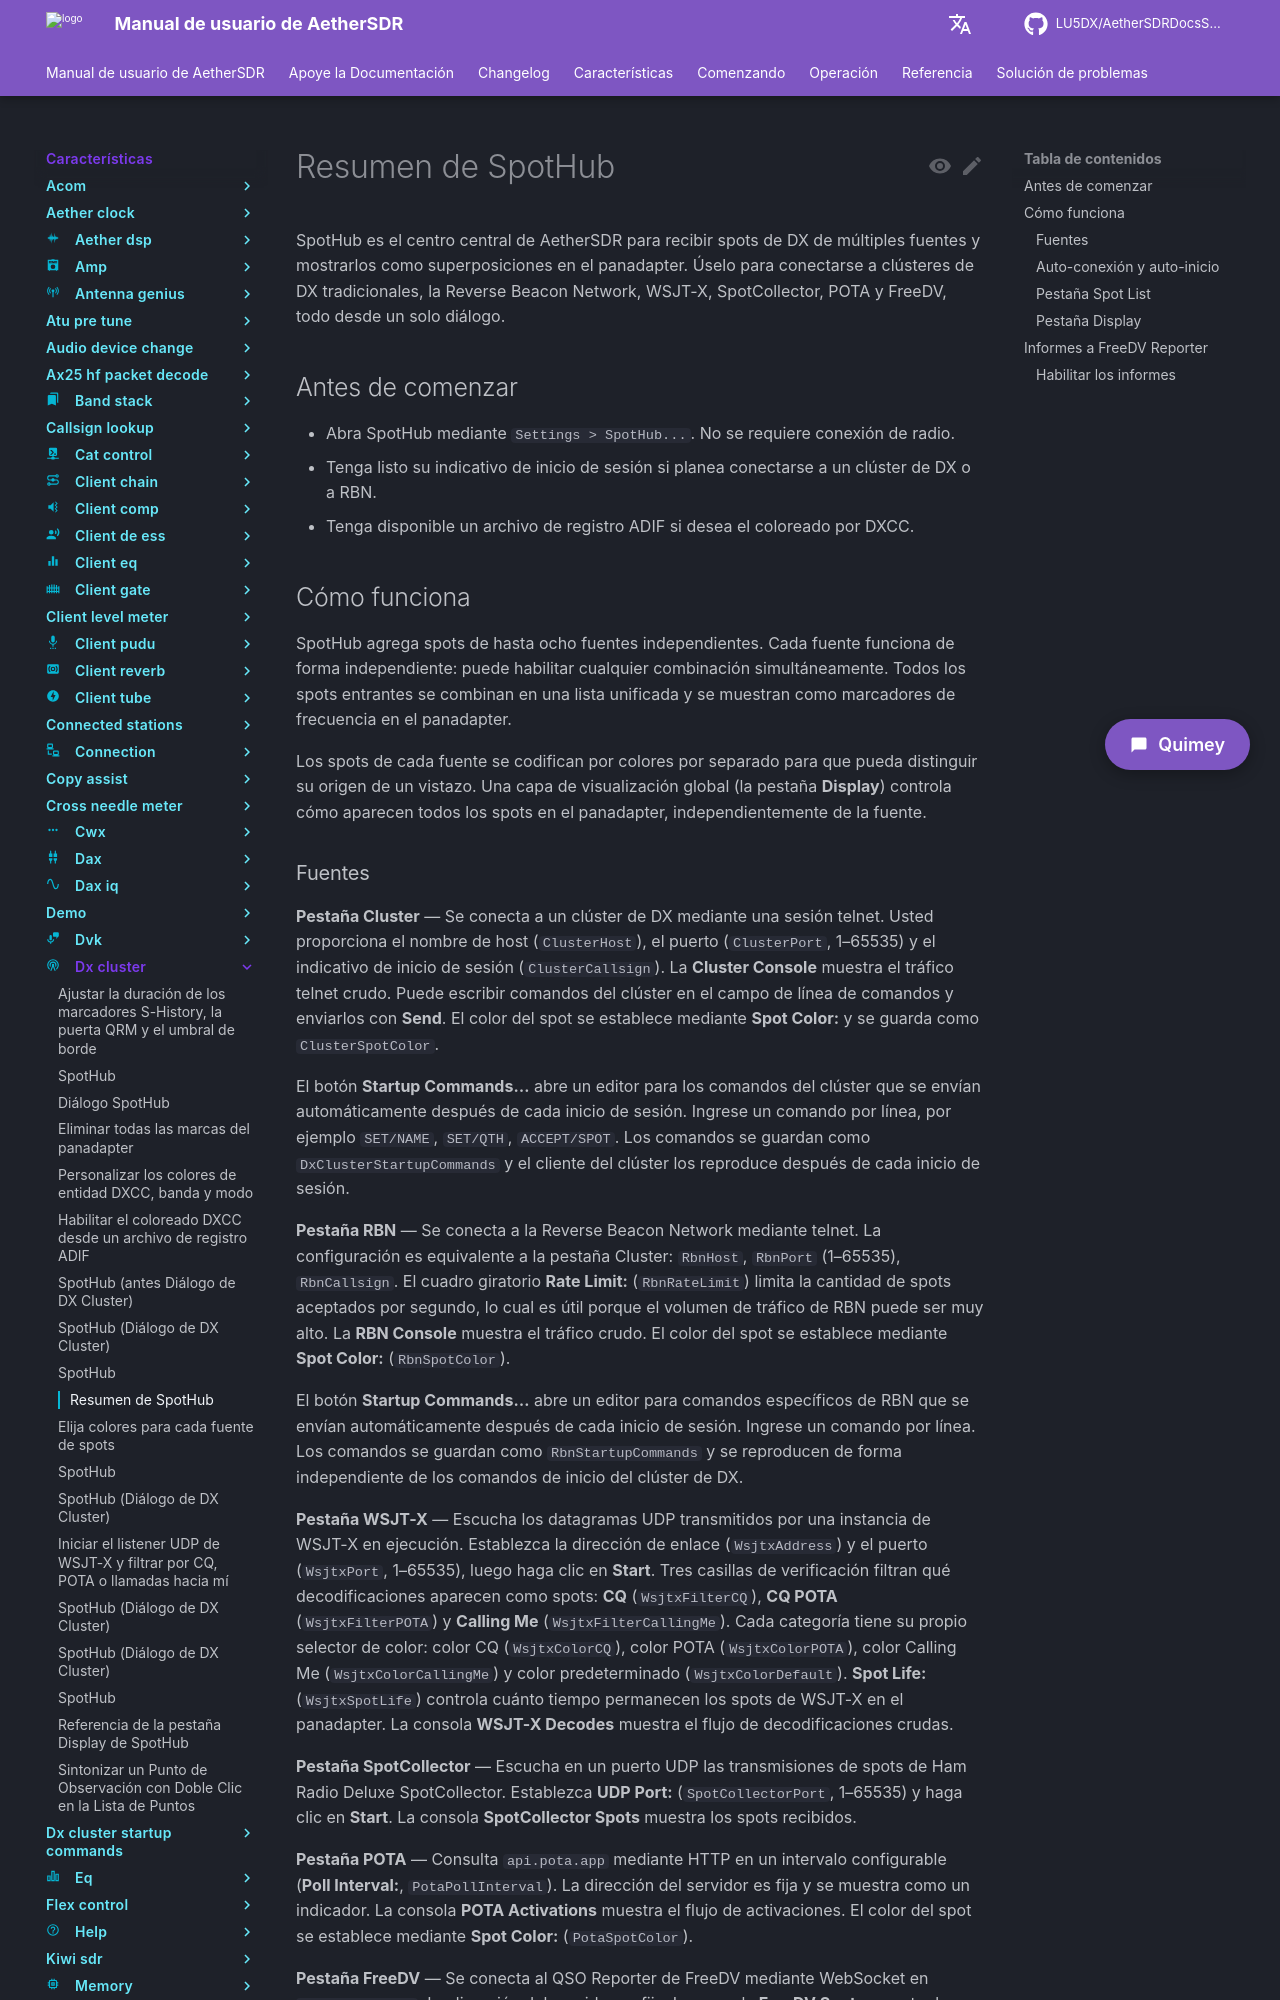

repository: LU5DX/AetherSDRDocsSpanish · page: 26.8.4/features/dx-cluster/overview/index.html · generator: mkdocs

# Resumen de SpotHub

SpotHub es el centro central de AetherSDR para recibir spots de DX de múltiples fuentes y mostrarlos como superposiciones en el panadapter. Úselo para conectarse a clústeres de DX tradicionales, la Reverse Beacon Network, WSJT-X, SpotCollector, POTA y FreeDV, todo desde un solo diálogo.

## Antes de comenzar

- Abra SpotHub mediante `Settings > SpotHub...`. No se requiere conexión de radio.
- Tenga listo su indicativo de inicio de sesión si planea conectarse a un clúster de DX o a RBN.
- Tenga disponible un archivo de registro ADIF si desea el coloreado por DXCC.

## Cómo funciona

SpotHub agrega spots de hasta ocho fuentes independientes. Cada fuente funciona de forma independiente: puede habilitar cualquier combinación simultáneamente. Todos los spots entrantes se combinan en una lista unificada y se muestran como marcadores de frecuencia en el panadapter.

Los spots de cada fuente se codifican por colores por separado para que pueda distinguir su origen de un vistazo. Una capa de visualización global (la pestaña **Display**) controla cómo aparecen todos los spots en el panadapter, independientemente de la fuente.

### Fuentes

**Pestaña Cluster** — Se conecta a un clúster de DX mediante una sesión telnet. Usted proporciona el nombre de host (`ClusterHost`), el puerto (`ClusterPort`, 1–65535) y el indicativo de inicio de sesión (`ClusterCallsign`). La **Cluster Console** muestra el tráfico telnet crudo. Puede escribir comandos del clúster en el campo de línea de comandos y enviarlos con **Send**. El color del spot se establece mediante **Spot Color:** y se guarda como `ClusterSpotColor`.

El botón **Startup Commands…** abre un editor para los comandos del clúster que se envían automáticamente después de cada inicio de sesión. Ingrese un comando por línea, por ejemplo `SET/NAME`, `SET/QTH`, `ACCEPT/SPOT`. Los comandos se guardan como `DxClusterStartupCommands` y el cliente del clúster los reproduce después de cada inicio de sesión.

**Pestaña RBN** — Se conecta a la Reverse Beacon Network mediante telnet. La configuración es equivalente a la pestaña Cluster: `RbnHost`, `RbnPort` (1–65535), `RbnCallsign`. El cuadro giratorio **Rate Limit:** (`RbnRateLimit`) limita la cantidad de spots aceptados por segundo, lo cual es útil porque el volumen de tráfico de RBN puede ser muy alto. La **RBN Console** muestra el tráfico crudo. El color del spot se establece mediante **Spot Color:** (`RbnSpotColor`).

El botón **Startup Commands…** abre un editor para comandos específicos de RBN que se envían automáticamente después de cada inicio de sesión. Ingrese un comando por línea. Los comandos se guardan como `RbnStartupCommands` y se reproducen de forma independiente de los comandos de inicio del clúster de DX.

**Pestaña WSJT-X** — Escucha los datagramas UDP transmitidos por una instancia de WSJT-X en ejecución. Establezca la dirección de enlace (`WsjtxAddress`) y el puerto (`WsjtxPort`, 1–65535), luego haga clic en **Start**. Tres casillas de verificación filtran qué decodificaciones aparecen como spots: **CQ** (`WsjtxFilterCQ`), **CQ POTA** (`WsjtxFilterPOTA`) y **Calling Me** (`WsjtxFilterCallingMe`). Cada categoría tiene su propio selector de color: color CQ (`WsjtxColorCQ`), color POTA (`WsjtxColorPOTA`), color Calling Me (`WsjtxColorCallingMe`) y color predeterminado (`WsjtxColorDefault`). **Spot Life:** (`WsjtxSpotLife`) controla cuánto tiempo permanecen los spots de WSJT-X en el panadapter. La consola **WSJT-X Decodes** muestra el flujo de decodificaciones crudas.

**Pestaña SpotCollector** — Escucha en un puerto UDP las transmisiones de spots de Ham Radio Deluxe SpotCollector. Establezca **UDP Port:** (`SpotCollectorPort`, 1–65535) y haga clic en **Start**. La consola **SpotCollector Spots** muestra los spots recibidos.

**Pestaña POTA** — Consulta `api.pota.app` mediante HTTP en un intervalo configurable (**Poll Interval:**, `PotaPollInterval`). La dirección del servidor es fija y se muestra como un indicador. La consola **POTA Activations** muestra el flujo de activaciones. El color del spot se establece mediante **Spot Color:** (`PotaSpotColor`).

**Pestaña FreeDV** — Se conecta al QSO Reporter de FreeDV mediante WebSocket en `qso.freedv.org`. La dirección del servidor es fija. La consola **FreeDV Spots** muestra la actividad. El color del spot se establece mediante **Spot Color:** (`FreeDvSpotColor`). Esta pestaña solo está presente en compilaciones que incluyen soporte WebSocket.

**Pestaña Eibi** — Consulta la base de datos de onda corta EiBi para obtener spots de transmisión actuales. La dirección del servidor es fija. La consola **Eibi Spots** muestra el flujo. El color del spot se establece mediante **Spot Color:** (`EibiSpotColor`).

**Pestaña N1MM** — Escucha mensajes de spot de N1MM Logger+. Establezca el puerto UDP y haga clic en **Start**. La consola **N1MM Spots** muestra los spots recibidos. El color del spot se establece mediante **Spot Color:** (`N1mmSpotColor`).

### Auto-conexión y auto-inicio

Cada fuente tiene un conmutador **Auto-connect on startup** o **Auto-start on startup**. Cuando está habilitado, esa fuente se conecta o se inicia automáticamente cada vez que se lanza AetherSDR, sin intervención manual. Las claves guardadas son `ClusterAutoConnect`, `RbnAutoConnect`, `WsjtxAutoStart`, `SpotCollectorAutoStart`, `PotaAutoStart`, `FreeDvAutoStart`, `EibiAutoStart` y `N1mmAutoStart`.
